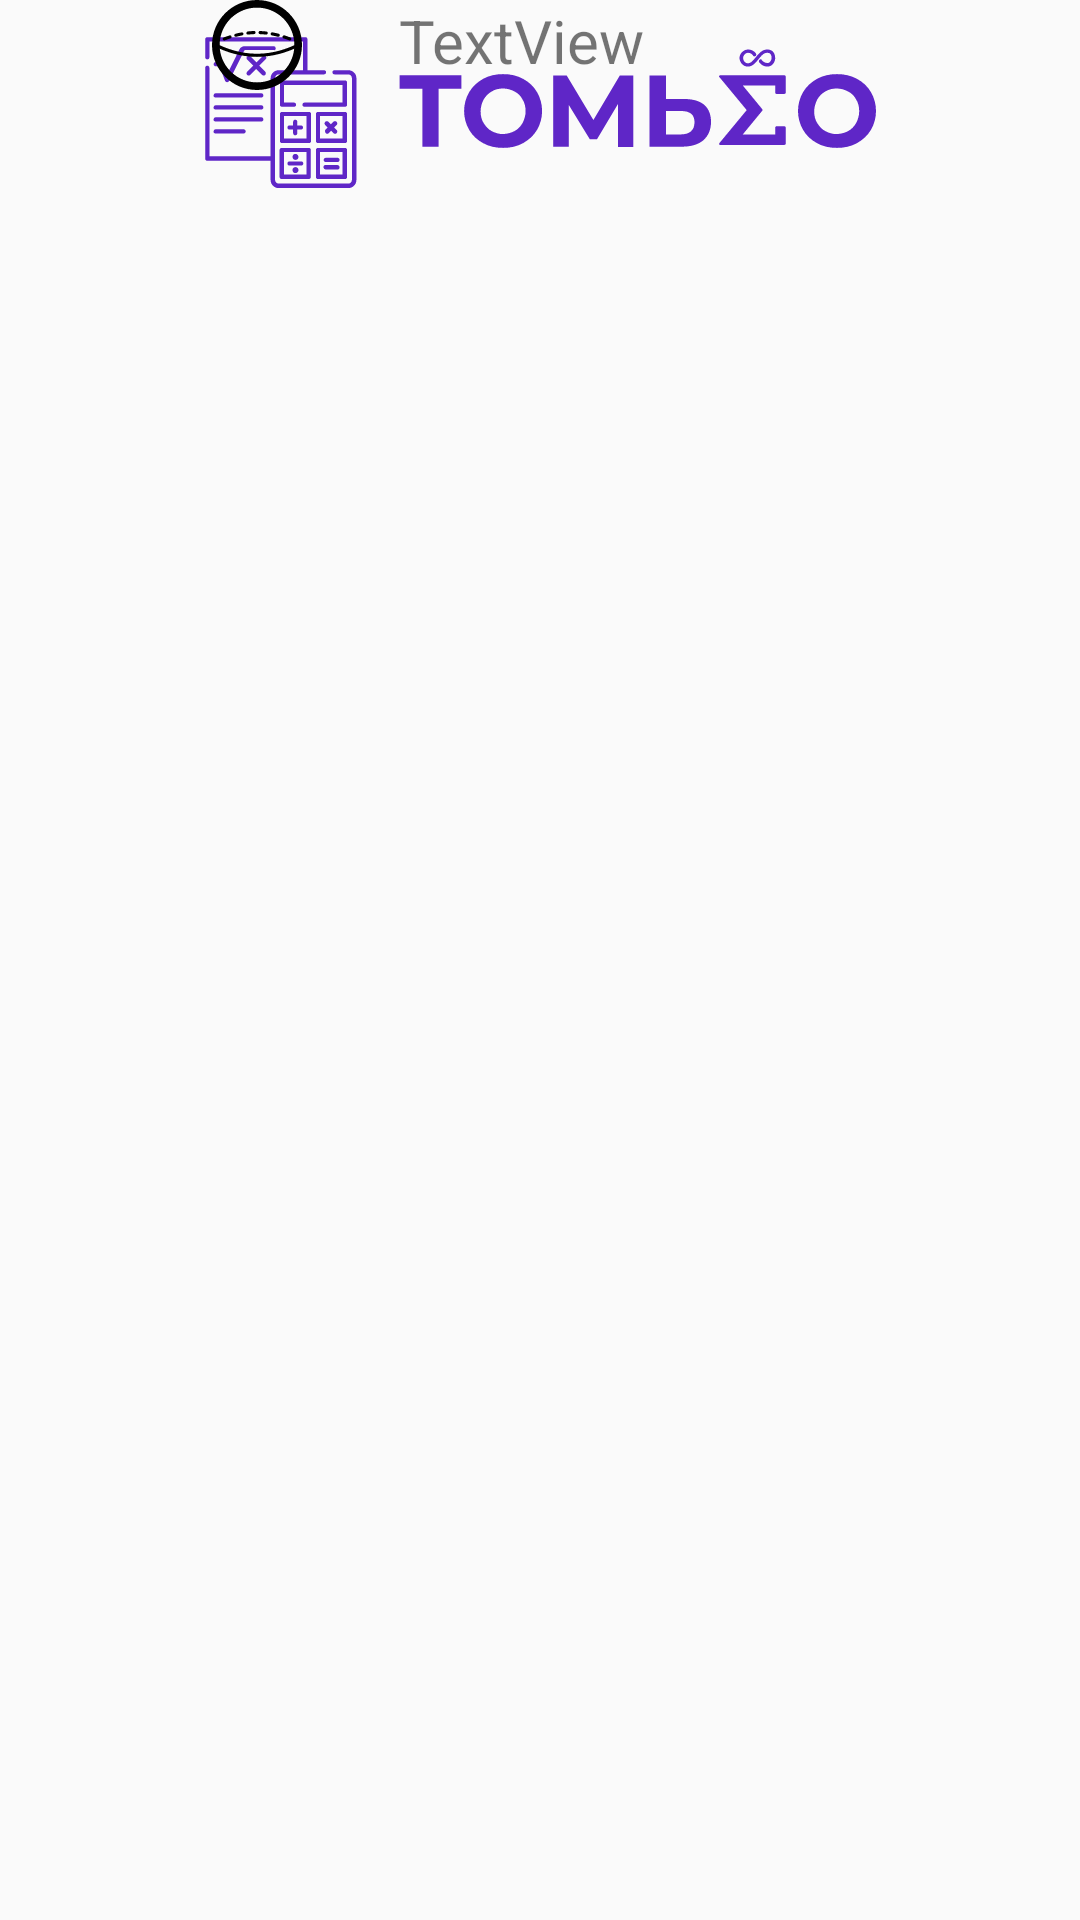

Write the Android layout XML for this screen, with the resource values it uses.
<!-- AndroidManifest.xml: application theme AppTheme -->
<!-- res/layout/formula_list_fragment.xml -->
<?xml version="1.0" encoding="utf-8"?>
<android.support.constraint.ConstraintLayout
    xmlns:android="http://schemas.android.com/apk/res/android"
    xmlns:app="http://schemas.android.com/apk/res-auto"
    xmlns:tools="http://schemas.android.com/tools"
    android:layout_width="match_parent"
    android:layout_height="match_parent"
    android:id="@+id/formula_list">

    <ImageView
        android:id="@+id/imageView2"
        android:layout_width="wrap_content"
        android:layout_height="wrap_content"
        android:layout_marginEnd="8dp"
        android:layout_marginStart="8dp"
        android:tint="@color/colorSecondary"
        app:layout_constraintEnd_toEndOf="parent"
        app:layout_constraintStart_toStartOf="parent"
        app:srcCompat="@drawable/ic_logo_long"
        tools:layout_editor_absoluteY="16dp" />

    <ImageView
        android:id="@+id/imageView3"
        android:layout_width="30"
        android:layout_height="30"
        android:layout_marginEnd="8dp"
        android:layout_marginStart="8dp"
        app:layout_constraintEnd_toEndOf="parent"
        app:layout_constraintHorizontal_bias="0.2"
        app:layout_constraintStart_toStartOf="parent"
        app:srcCompat="@drawable/ic_sphere"
        tools:layout_editor_absoluteY="122dp" />

    <TextView
        android:id="@+id/textView10"
        android:layout_width="wrap_content"
        android:layout_height="wrap_content"
        android:layout_marginEnd="8dp"
        android:layout_marginStart="8dp"
        android:text="TextView"
        android:textSize="20sp"
        app:layout_constraintEnd_toEndOf="parent"
        app:layout_constraintHorizontal_bias="0.15"
        app:layout_constraintStart_toEndOf="@+id/imageView3"
        tools:layout_editor_absoluteY="122dp"
        tools:text="@string/analytic_geometer" />

    <ListView
        android:layout_width="395dp"
        android:layout_height="491dp"
        tools:layout_editor_absoluteX="8dp"
        tools:layout_editor_absoluteY="160dp" />
</android.support.constraint.ConstraintLayout>
<!-- resources referenced by this layout -->
<resources>
  <color name="colorSecondary">#5F26C7</color>
  <!-- drawable ic_logo_long: vector/xml drawable (drawable, 8532 chars, omitted) -->
  <!-- drawable ic_sphere: vector/xml drawable (drawable, 2720 chars, omitted) -->
  <string name="analytic_geometer">Аналитик ееометр</string>
  <style name="AppTheme" parent="Theme.AppCompat.Light.NoActionBar">
          
          <item name="colorPrimary">@color/colorPrimary</item>
          <item name="colorPrimaryDark">@color/colorPrimaryDark</item>
          <item name="colorAccent">@color/colorAccent</item>
      </style>
  <color name="colorPrimary">#2E0FA6</color>
  <color name="colorPrimaryDark">#4719B9 </color>
  <color name="colorAccent">#FF4081</color>
</resources>
